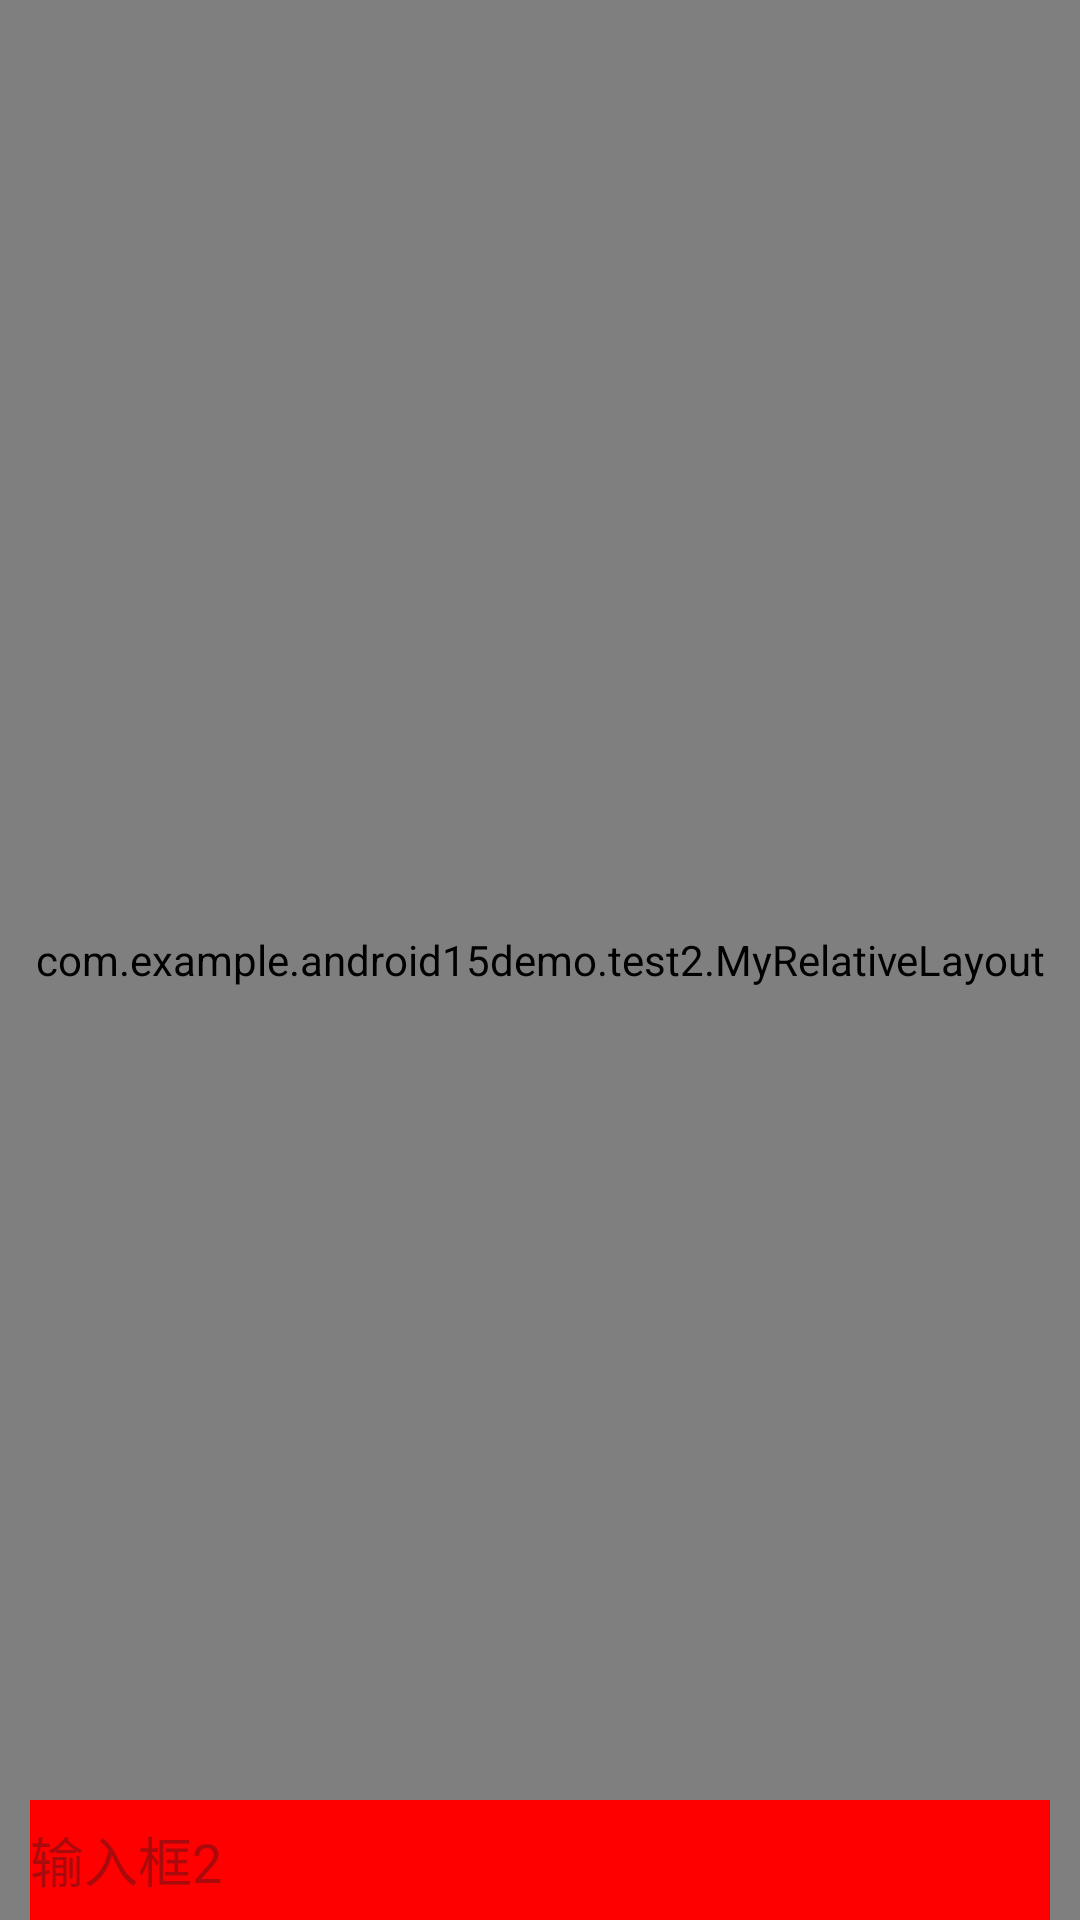

Write the Android layout XML for this screen, with the resource values it uses.
<!-- AndroidManifest.xml: application theme Theme.Android15Demo -->
<!-- res/layout/activity_test2.xml -->
<?xml version="1.0" encoding="utf-8"?>
<RelativeLayout xmlns:android="http://schemas.android.com/apk/res/android"
    xmlns:tools="http://schemas.android.com/tools"
    android:id="@+id/rlyt_test2"
    android:layout_width="match_parent"
    android:layout_height="match_parent"
    android:orientation="vertical"
    android:layout_gravity="center_vertical"
    tools:context=".MainActivity">

    <com.example.android15demo.test2.MyRelativeLayout
        android:layout_width="match_parent"
        android:layout_height="match_parent">

        <ImageView
            android:id="@+id/iv"
            android:src="@drawable/ic_test2"
            android:background="#ff00ff00"
            android:scaleType="fitXY"
            android:layout_width="match_parent"
            android:layout_height="match_parent" />

    </com.example.android15demo.test2.MyRelativeLayout>


    <EditText
        android:hint="输入框2"
        android:id="@+id/et2"
        android:background="#ff0000"
        android:layout_alignParentBottom="true"
        android:layout_marginHorizontal="10dp"
        android:layout_width="match_parent"
        android:layout_height="40dp">
    </EditText>
</RelativeLayout>
<!-- resources referenced by this layout -->
<resources>
  <style name="Theme.Android15Demo" parent="Base.Theme.Android15Demo" />
  <style name="Base.Theme.Android15Demo" parent="Theme.Material3.DayNight.NoActionBar">
          
          
      </style>
</resources>
